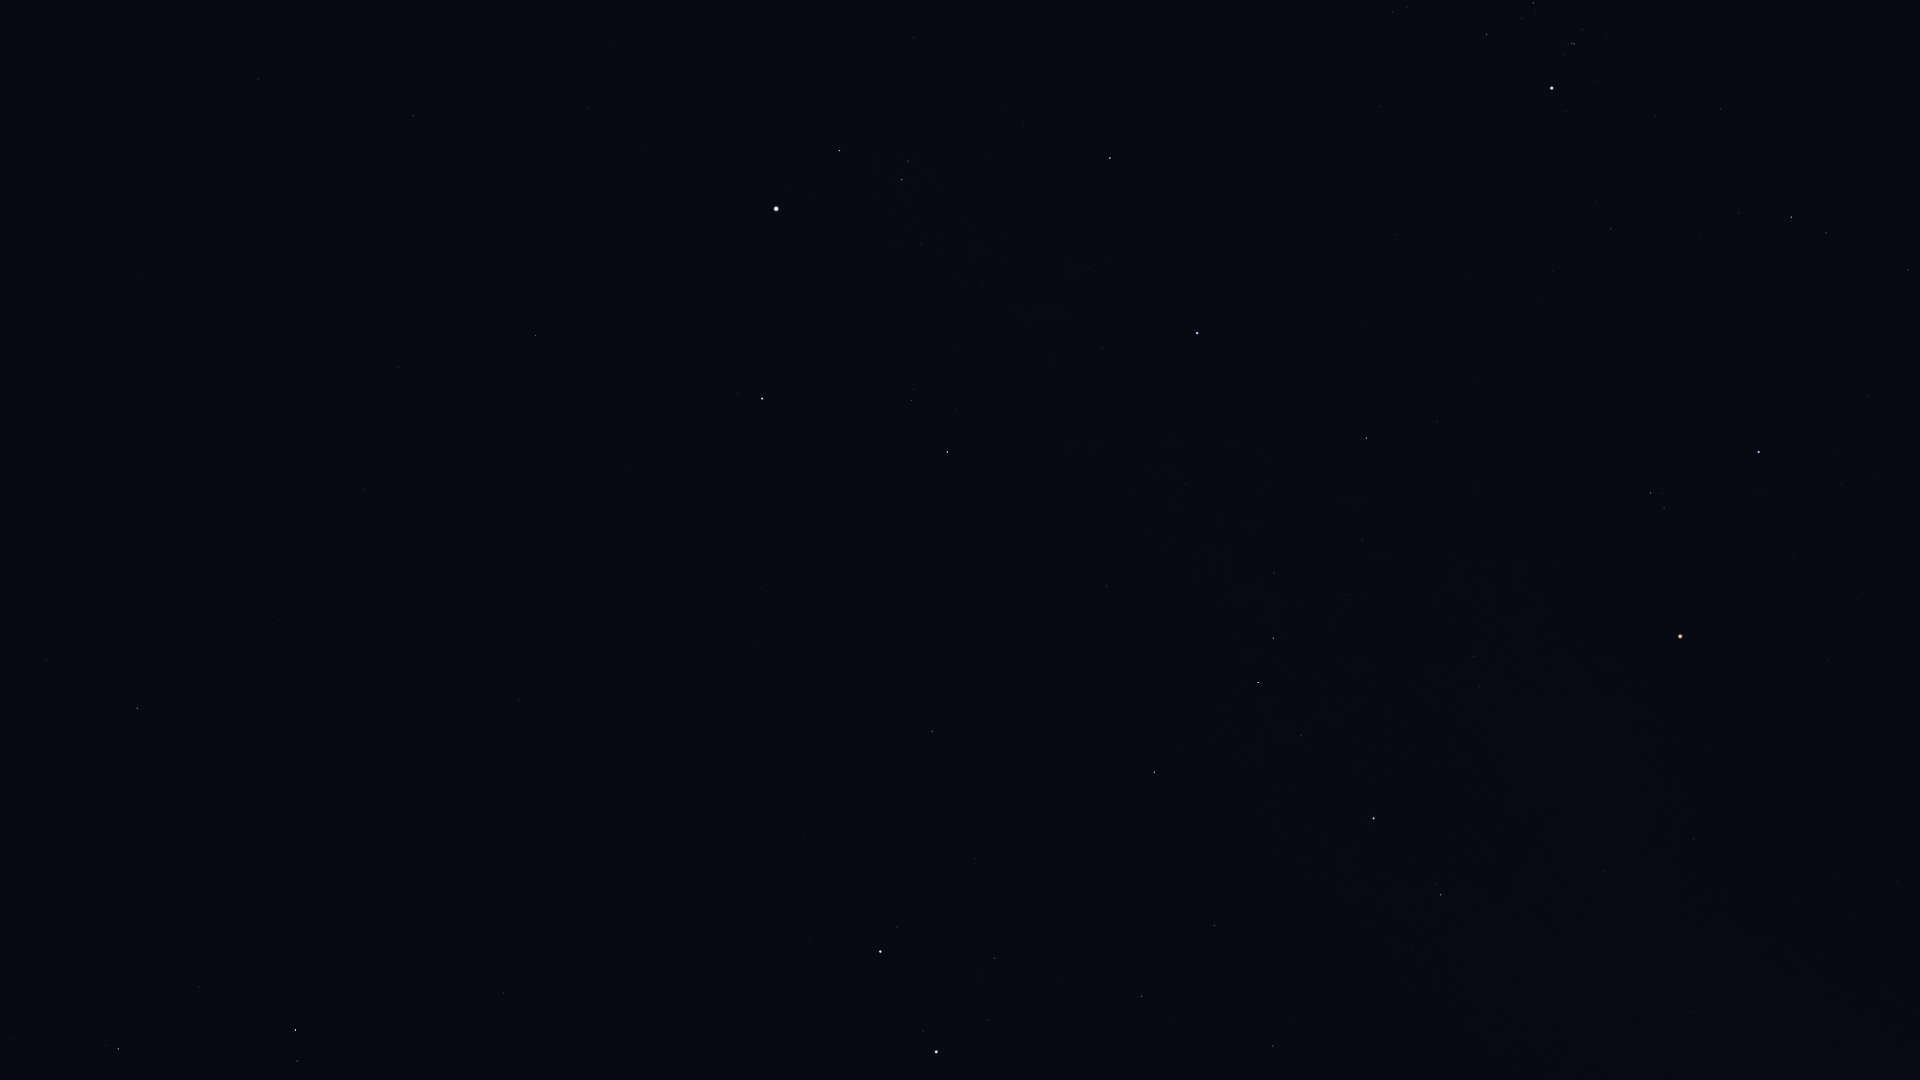

The file beside this chart, header and first rows:
Star_ID, Name, X, Y
17847, Atlas, 1109, 1073
20455, Secunda Hyadum, 1533, 3
20648, HIP 20648, 1522, 18
20889, Ain, 1487, 34
20894, Chamukuy, 1574, 44
21109, Hoggar, 1877, 103
21421, Aldebaran, 1552, 88
21881, HIP 21881, 1379, 106
22449, Tabit, 1791, 217
22730, HIP 22730, 1907, 264
22783, HIP 22783, 258, 79
23015, Hassaleh, 1110, 158
23416, Almaaz, 839, 150
23453, Saclateni, 908, 161
23767, Haedus, 902, 179
24003, Mago, 167, 114
24608, Capella, 776, 209
25336, Bellatrix, 1759, 452
25428, Elnath, 1197, 333
26207, Meissa, 1651, 493
26451, Tianguan, 1366, 438
27913, HIP 27913, 1362, 539
27989, Betelgeuse, 1680, 636
28360, Menkalinan, 762, 398
28380, Mahasim, 947, 452
28614, HIP 28614, 1610, 664
28716, HIP 28716, 1350, 595
28734, HIP 28734, 1274, 573
29038, HIP 29038, 1474, 656
29426, HIP 29426, 1479, 686
29434, HIP 29434, 1432, 672
29655, HIP 29655, 1273, 638
30060, HIP 30060, 399, 367
30343, HIP 30343, 1258, 682
30419, HIP 30419, 1694, 839
30665, HIP 30665, 1477, 783
30860, Lucilinburhuc, 862, 573
30883, HIP 30883, 1301, 735
30905, Lusitânia, 1524, 817
31216, HIP 31216, 1605, 871
31681, HIP 31681, 1374, 818
31978, HIP 31978, 1524, 897
32246, HIP 32246, 1154, 772
32362, HIP 32362, 1441, 895
32533, HIP 32533, 1554, 953
32916, Nervia, 777, 656
33018, HIP 33018, 932, 731
33449, HIP 33449, 364, 490
34088, HIP 34088, 1214, 925
34693, HIP 34693, 976, 858
35350, HIP 35350, 1273, 1046
35550, HIP 35550, 1141, 996
36046, HIP 36046, 995, 958
36145, HIP 36145, 519, 700
36850, Castor, 880, 951
36962, HIP 36962, 988, 1020
37826, Pollux, 936, 1052
40687, Násti, 149, 666
41075, Alsciaukat, 504, 993
41704, Muscida, 137, 708
... 2 more rows
